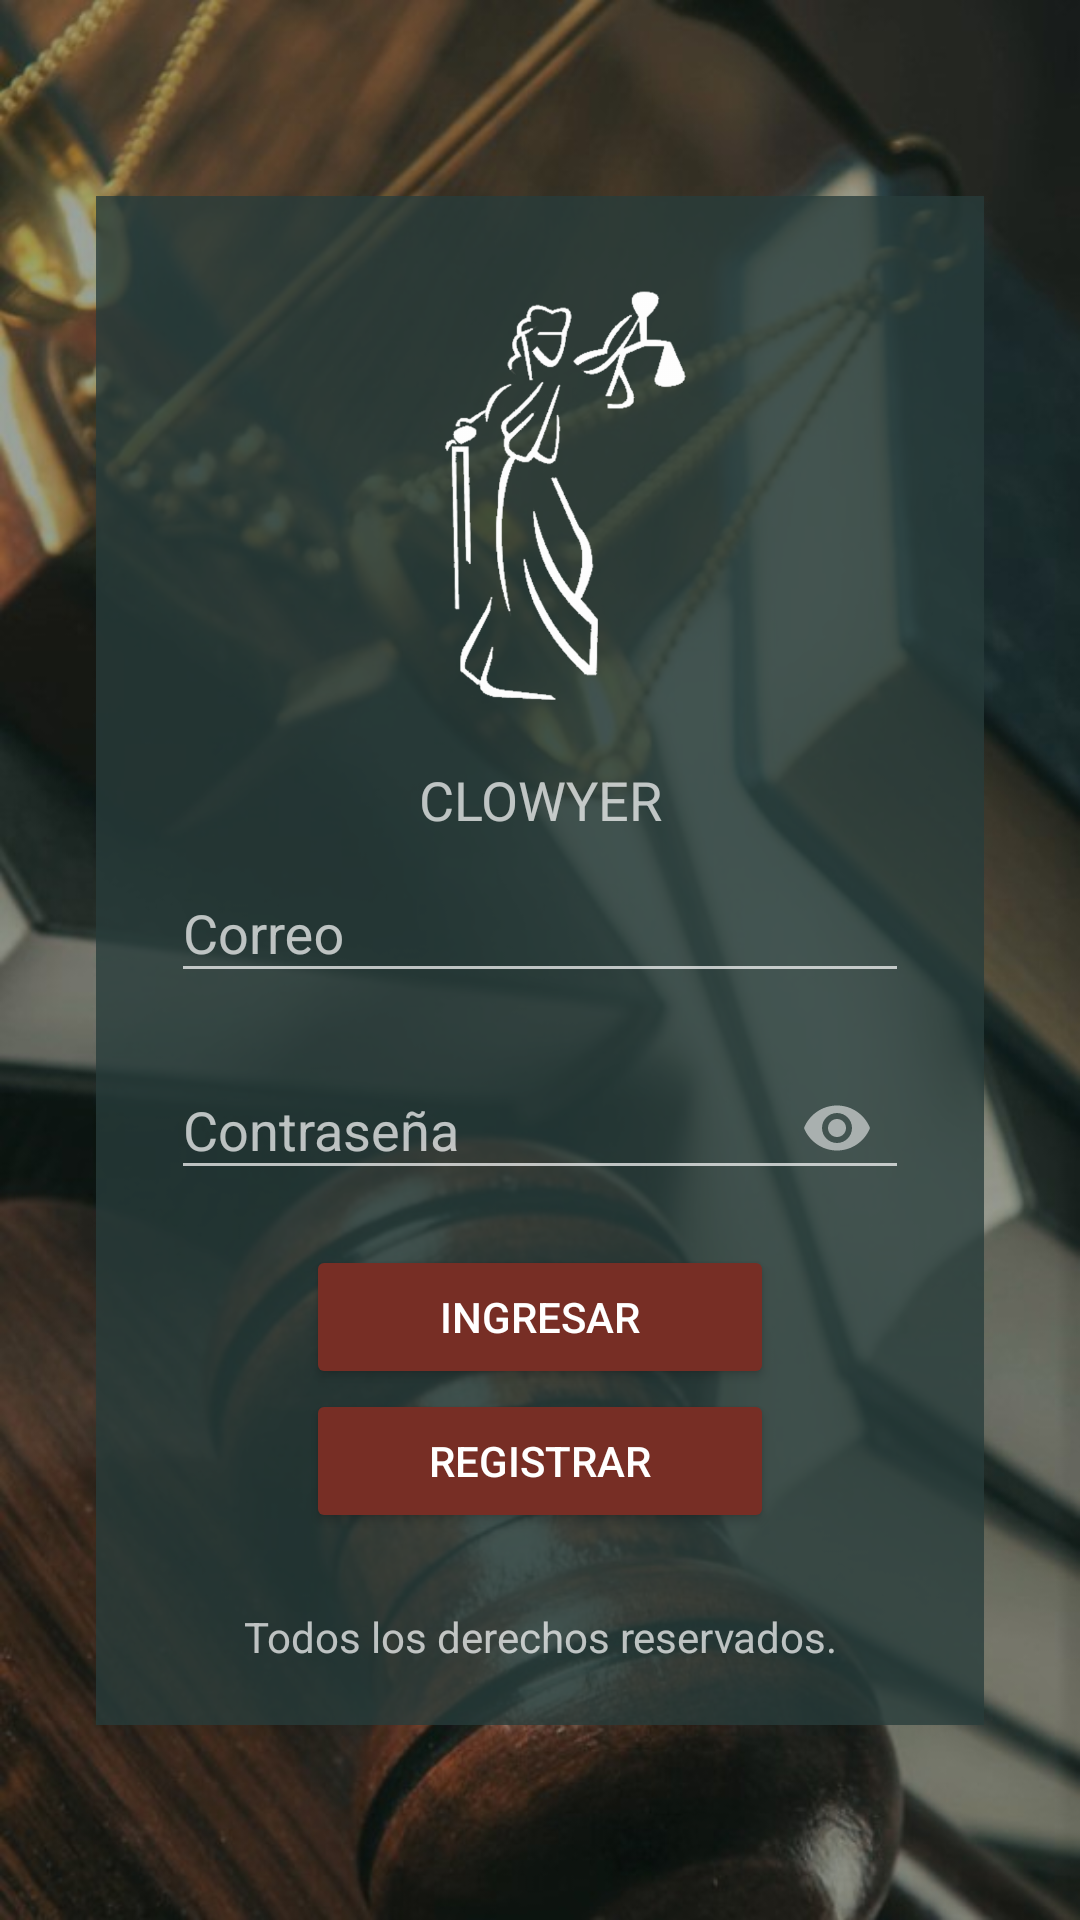

Produce the Android XML layout that renders to this screen, including the resource entries it uses.
<!-- AndroidManifest.xml: application theme Theme.AppCompat.NoActionBar -->
<!-- res/layout/activity_login.xml -->
<?xml version="1.0" encoding="utf-8"?>
<android.support.constraint.ConstraintLayout xmlns:android="http://schemas.android.com/apk/res/android"
    xmlns:app="http://schemas.android.com/apk/res-auto"
    xmlns:tools="http://schemas.android.com/tools"
    android:layout_width="match_parent"
    android:layout_height="match_parent"
    android:background="@drawable/fondo1"
    tools:context=".login.view.LoginActivity">

    <LinearLayout
        android:id="@+id/linearLayout"
        android:layout_width="match_parent"
        android:layout_height="wrap_content"
        android:layout_marginStart="32dp"
        android:layout_marginTop="32dp"
        android:layout_marginEnd="32dp"
        android:layout_marginBottom="32dp"
        android:background="@color/colorPrimaryLight"
        android:gravity="center_horizontal"
        android:orientation="vertical"
        app:layout_constraintBottom_toBottomOf="parent"
        app:layout_constraintEnd_toEndOf="parent"
        app:layout_constraintStart_toStartOf="parent"
        app:layout_constraintTop_toTopOf="parent">

        <ImageView
            android:id="@+id/imageView"
            android:layout_width="match_parent"
            android:layout_height="165dp"
            android:layout_marginTop="24dp"
            app:layout_constraintEnd_toEndOf="parent"
            app:layout_constraintStart_toStartOf="parent"
            app:layout_constraintTop_toTopOf="parent"
            app:srcCompat="@drawable/login" />

        <TextView
            android:id="@+id/textViewTitle"
            android:layout_width="match_parent"
            android:layout_height="wrap_content"
            android:gravity="center"
            android:text="@string/app_name"
            android:textAllCaps="true"
            android:textAppearance="@style/TextAppearance.AppCompat.Medium"
            android:textColor="@color/common_google_signin_btn_text_dark_default" />

        <android.support.design.widget.TextInputLayout
            android:layout_width="match_parent"
            android:layout_height="wrap_content">

            <android.support.design.widget.TextInputEditText
                android:id="@+id/editTextUserLogin"
                android:layout_width="match_parent"
                android:layout_height="wrap_content"
                android:layout_marginLeft="25dp"
                android:layout_marginRight="25dp"
                android:layout_marginBottom="10dp"
                android:ems="10"
                android:foreground="@android:color/background_light"
                android:hint="@string/mail"
                android:inputType="textEmailAddress"
                android:textAlignment="center"
                android:textColor="@android:color/background_light" />

        </android.support.design.widget.TextInputLayout>

        <android.support.design.widget.TextInputLayout
            android:layout_width="match_parent"
            android:layout_height="wrap_content"
            android:layout_marginBottom="@dimen/login_spacing_bottom"
            app:passwordToggleEnabled="true">

            <android.support.design.widget.TextInputEditText
                android:id="@+id/editTextPasswordLogin"
                android:layout_width="match_parent"
                android:layout_height="wrap_content"
                android:layout_marginLeft="25dp"
                android:layout_marginRight="25dp"
                android:layout_marginBottom="10dp"
                android:ems="10"
                android:foreground="@android:color/background_light"
                android:hint="@string/password"
                android:inputType="textPassword"
                android:textAlignment="center"
                android:textColor="@android:color/background_light" />
        </android.support.design.widget.TextInputLayout>

        <Button
            android:id="@+id/buttonLogin"
            android:layout_width="match_parent"
            android:layout_height="wrap_content"
            android:layout_marginLeft="70dp"
            android:layout_marginRight="70dp"
            android:text="@string/login"
            android:theme="@style/RaisedButtonDark" />

        <Button
            android:id="@+id/buttonRegister"
            android:layout_width="match_parent"
            android:layout_height="wrap_content"
            android:layout_marginLeft="70dp"
            android:layout_marginRight="70dp"
            android:layout_marginBottom="20dp"
            android:text="@string/register"
            android:theme="@style/RaisedButtonDark" />

        <TextView
            android:id="@+id/textViewRightsMessageLogin"
            android:layout_width="match_parent"
            android:layout_height="wrap_content"
            android:layout_marginStart="5dp"
            android:layout_marginLeft="5dp"
            android:layout_marginTop="5dp"
            android:layout_marginEnd="5dp"
            android:layout_marginRight="5dp"
            android:layout_marginBottom="20dp"
            android:text="@string/rights_message"
            android:textAlignment="center" />

    </LinearLayout>

    <ImageView
        android:id="@+id/imageViewLoadImage"
        android:layout_width="0dp"
        android:layout_height="0dp"
        android:visibility="invisible"
        app:layout_constraintBottom_toBottomOf="parent"
        app:layout_constraintEnd_toEndOf="parent"
        app:layout_constraintStart_toStartOf="parent"
        app:layout_constraintTop_toTopOf="parent"
        app:srcCompat="@color/colorLoading" />

    <ProgressBar
        android:id="@+id/progressBar"
        android:layout_width="match_parent"
        android:layout_height="wrap_content"
        android:layout_marginStart="8dp"
        android:layout_marginTop="8dp"
        android:layout_marginBottom="8dp"
        android:theme="@style/progressBar"
        android:visibility="invisible"
        app:layout_constraintBottom_toBottomOf="parent"
        app:layout_constraintStart_toStartOf="parent"
        app:layout_constraintTop_toTopOf="parent" />

    <TextView
        android:id="@+id/textViewLoadingLogin"
        android:layout_width="wrap_content"
        android:layout_height="wrap_content"
        android:layout_marginTop="8dp"
        android:text="@string/loading_data_txt"
        android:textAppearance="@style/TextAppearance.AppCompat.Medium"
        android:textColor="@color/common_google_signin_btn_text_dark_focused"
        android:visibility="invisible"
        app:layout_constraintBottom_toBottomOf="parent"
        app:layout_constraintEnd_toEndOf="parent"
        app:layout_constraintStart_toStartOf="parent"
        app:layout_constraintTop_toBottomOf="@+id/progressBar" />

</android.support.constraint.ConstraintLayout>
<!-- resources referenced by this layout -->
<resources>
  <color name="colorLoading">#96686665</color>
  <color name="colorPrimaryLight">#c8283d3b</color>
  <dimen name="login_spacing_bottom">5dp</dimen>
  <!-- drawable fondo1: jpg bitmap (drawable, 97918 bytes) -->
  <!-- drawable login: png bitmap (drawable-hdpi, 24786 bytes) -->
  <string name="app_name">Clowyer</string>
  <string name="loading_data_txt">Cargando casos ...</string>
  <string name="login">Ingresar</string>
  <string name="mail">Correo</string>
  <string name="password">Contraseña</string>
  <string name="register">Registrar</string>
  <string name="rights_message">Todos los derechos reservados.</string>
  <style name="RaisedButtonDark" parent="Theme.AppCompat.Light">
          <item name="colorButtonNormal"> @color/colorPrimaryDark</item>
          <item name="colorControlHighlight"> @color/colorPrimary</item>
          <item name="android:textColor">@android:color/white</item>
      </style>
  <style name="progressBar" parent="Theme.AppCompat.Light.DarkActionBar">
          <item name="colorAccent">@color/colorPrimaryDark</item>
      </style>
  <color name="colorPrimaryDark">#772e25</color>
  <color name="colorPrimary">#283d3b</color>
</resources>
